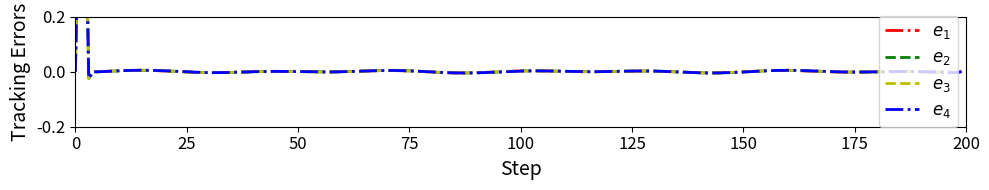

Python code for this plot:
import numpy as np
import matplotlib.pyplot as plt

# Define parameters
d = 5
rho = 1
eta = 1
lamda = 50
mu = 1
epsilon = 10**-5
alpha = 1
T = 0.1
gamma1 = 0.15
gamma2 = 0.15
gamma3 = 0.45
gamma4 = 0.45
rT = 1024
m = 350
L = 200

# Generate desired trajectory
# yd = np.zeros(L + 1)
# for k in range(L):
#     yd[k] = 0.5 * np.sin(k * np.pi / 30) + 0.3 * np.cos(k * np.pi / 10)

# yd = 0.5 * (1 + np.sign(np.sin(np.linspace(0, 2 * np.pi, L + 1))))  # Square wave


yd = np.zeros(L + 1)
for k in range(L):
    yd[k] = 0.5 * np.sin(0.07 * np.pi * k) + 0.7 * np.cos(0.04 * np.pi * k)

# Initialize arrays
phi1 = np.zeros((L, 1))
phi2 = np.zeros((L, 1))
phi3 = np.zeros((L, 1))
phi4 = np.zeros((L, 1))

mfa1 = np.zeros((L, 1))
mfa2 = np.zeros((L, 1))
mfa3 = np.zeros((L, 1))
mfa4 = np.zeros((L, 1))

sm1 = np.zeros((L, 1))
sm2 = np.zeros((L, 1))
sm3 = np.zeros((L, 1))
sm4 = np.zeros((L, 1))

u1 = np.zeros((L, 1))
u2 = np.zeros((L, 1))
u3 = np.zeros((L, 1))
u4 = np.zeros((L, 1))

y1 = np.zeros((L + 1, 1))
y2 = np.zeros((L + 1, 1))
y3 = np.zeros((L + 1, 1))
y4 = np.zeros((L + 1, 1))

e1 = np.zeros((L + 1, 1))
e2 = np.zeros((L + 1, 1))
e3 = np.zeros((L + 1, 1))
e4 = np.zeros((L + 1, 1))

si1 = np.zeros((L, 1))
si2 = np.zeros((L, 1))
si3 = np.zeros((L, 1))
si4 = np.zeros((L, 1))

# Simulation loop
for k in range(1, L-1):
    if k == 0:
        phi1[0] = 1
        phi2[0] = 1
        phi3[0] = 1
        phi4[0] = 1
    elif k == 1:
        phi1[k] = phi1[k - 1] + eta * u1[k - 1] / (mu + u1[k - 1]**2) * (y1[k] - y1[k - 1] - phi1[k - 1] * u1[k - 1])
        phi2[k] = phi2[k - 1] + eta * u2[k - 1] / (mu + u2[k - 1]**2) * (y2[k] - y2[k - 1] - phi2[k - 1] * u2[k - 1])
        phi3[k] = phi3[k - 1] + eta * u3[k - 1] / (mu + u3[k - 1]**2) * (y3[k] - y3[k - 1] - phi3[k - 1] * u3[k - 1])
        phi4[k] = phi4[k - 1] + eta * u4[k - 1] / (mu + u4[k - 1]**2) * (y4[k] - y4[k - 1] - phi4[k - 1] * u4[k - 1])
    else:
        phi1[k] = phi1[k - 1] + (eta * (u1[k - 1] - u1[k - 2]) / (mu + (abs(u1[k - 1] - u1[k - 2]))**2)) * (y1[k] - y1[k - 1] - phi1[k - 1] * (u1[k - 1] - u1[k - 2]))
        phi2[k] = phi2[k - 1] + (eta * (u2[k - 1] - u2[k - 2]) / (mu + (abs(u2[k - 1] - u2[k - 2]))**2)) * (y2[k] - y2[k - 1] - phi2[k - 1] * (u2[k - 1] - u2[k - 2]))
        phi3[k] = phi3[k - 1] + (eta * (u3[k - 1] - u3[k - 2]) / (mu + (abs(u3[k - 1] - u3[k - 2]))**2)) * (y3[k] - y3[k - 1] - phi3[k - 1] * (u3[k - 1] - u3[k - 2]))
        phi4[k] = phi4[k - 1] + (eta * (u4[k - 1] - u4[k - 2]) / (mu + (abs(u4[k - 1] - u4[k - 2]))**2)) * (y4[k] - y4[k - 1] - phi4[k - 1] * (u4[k - 1] - u4[k - 2]))

    si1[k] = yd[k] - 2 * y1[k] + y4[k]
    si2[k] = y1[k] - 2 * y2[k] + y3[k]
    si3[k] = y2[k] + yd[k] - 2 * y3[k]
    si4[k] = y1[k] + y3[k] - 2 * y4[k]

    if k == 1:
        mfa1[0] = 0
        mfa2[0] = 0
        mfa3[0] = 0
        mfa4[0] = 0
    else:
        mfa1[k] = mfa1[k - 1] + (rho * phi1[k]) / (lamda + abs(phi1[k])**2) * si1[k]
        mfa2[k] = mfa2[k - 1] + (rho * phi2[k]) / (lamda + abs(phi2[k])**2) * si2[k]
        mfa3[k] = mfa3[k - 1] + (rho * phi3[k]) / (lamda + abs(phi3[k])**2) * si3[k]
        mfa4[k] = mfa4[k - 1] + (rho * phi4[k]) / (lamda + abs(phi4[k])**2) * si4[k]

    if k == 1:
        sm1[0] = 0
        sm2[0] = 0
        sm3[0] = 0
        sm4[0] = 0
    else:
        sm1[k] = sm1[k - 1] + (yd[k + 1] - y1[k] + alpha * yd[k + 1] - y1[k] + epsilon * T * np.sign(k))
        sm2[k] = sm2[k - 1] + (yd[k + 1] - y1[k] + alpha * yd[k + 1] - y1[k] + epsilon * T * np.sign(k))
        sm3[k] = sm3[k - 1] + (yd[k + 1] - y1[k] + alpha * yd[k + 1] - y1[k] + epsilon * T * np.sign(k))
        sm4[k] = sm4[k - 1] + (yd[k + 1] - y1[k] + alpha * yd[k + 1] - y1[k] + epsilon * T * np.sign(k))

    if k == 1:
        u1[0] = 0.1
        u2[0] = 0.1
        u3[0] = 0.1
        u4[0] = 0.1
    else:
        u1[k] = mfa1[k] + gamma1 * sm1[k]
        u2[k] = mfa2[k] + gamma2 * sm2[k]
        u3[k] = mfa3[k] + gamma3 * sm3[k]
        u4[k] = mfa4[k] + gamma4 * sm4[k]

    y1[0] = 0.1
    y2[0] = 0.1
    y3[0] = 0.1
    y4[0] = 0.1
    y1[k + 1] = m / (rT * 0.1) * u1[k]
    y2[k + 1] = m / (rT * 0.1) * u2[k]
    y3[k + 1] = m / (rT * 0.3) * u3[k]
    y4[k + 1] = m / (rT * 0.3) * u4[k]

    e1[k] = yd[k] - y1[k]
    e2[k] = yd[k] - y2[k]
    e3[k] = yd[k] - y3[k]
    e4[k] = yd[k] - y4[k]

# Create subplots
# fig, axs = plt.subplots(2, 2, figsize=(12, 8))

# # Plot each output and its tracking error
# axs[0, 0].plot(y1[:-1], '-*r', markersize=6, label='$y_1$')
# axs[0, 0].plot(yd, '-b', label='$y_d$')
# axs[0, 0].set_title('Tracking Performance $y_1(k)$')
# axs[0, 0].set_xlim(0, L)
# axs[0, 0].set_ylim(min(y1.min(), yd.min()) - 0.1, max(y1.max(), yd.max()) + 0.1)
# axs[0, 0].legend()
# axs[0, 0].grid()

# axs[0, 1].plot(y2[:-1], '-xg', markersize=6, label='$y_2$')
# axs[0, 1].plot(yd, '-b', label='$y_d$')
# axs[0, 1].set_title('Tracking Performance $y_2(k)$')
# axs[0, 1].set_xlim(0, L)
# axs[0, 1].set_ylim(min(y2.min(), yd.min()) - 0.1, max(y2.max(), yd.max()) + 0.1)
# axs[0, 1].legend()
# axs[0, 1].grid()

# axs[1, 0].plot(y3[:-1], '-oy',markersize=5, label='$y_3$')
# axs[1, 0].plot(yd, '-b', label='$y_d$')
# axs[1, 0].set_title('Tracking Performance $y_3(k)$')
# axs[1, 0].set_xlim(0, L)
# axs[1, 0].set_ylim(min(y3.min(), yd.min()) - 0.1, max(y3.max(), yd.max()) + 0.1)
# axs[1, 0].legend()
# axs[1, 0].grid()

# axs[1, 1].plot(y4[:-1], '-^k',markersize=6, label='$y_4$')
# axs[1, 1].plot(yd, '-b', label='$y_d$')
# axs[1, 1].set_title('Tracking Performance $y_4(k)$')
# axs[1, 1].set_xlim(0, L)
# axs[1, 1].set_ylim(min(y4.min(), yd.min()) - 0.1, max(y4.max(), yd.max()) + 0.1)
# axs[1, 1].legend()
# axs[1, 1].grid()

# # Set common labels
# for ax in axs.flat:
#     ax.set_xlabel('Step')
#     ax.set_ylabel('Output')

# plt.rcParams['font.family'] = 'Times New Roman'  # Set font globally to Times New Roman
plt.figure(figsize=(10, 2))  # Reduce height by setting a smaller second value
plt.plot(e1[:-1], '-.r',linewidth=2, markersize=4, label='$e_1$')
plt.plot(e2[:-1], '--g',linewidth=2, markersize=4, label='$e_2$')
plt.plot(e3[:-1], '--y',linewidth=2, label='$e_3$')
plt.plot(e4[:-1], '-.b',linewidth=2, label='$e_4$')
plt.xlim(0,L)  # Set y-axis to range from -0.35 to 0.35
plt.ylim(-0.2, 0.2)  # Set y-axis to range from -0.35 to 0.35
plt.grid(False)
plt.legend()
plt.xlabel('Step',fontsize=14)
plt.ylabel('Tracking Errors',fontsize=14)
plt.xticks(fontsize=12)
plt.yticks([-0.2, 0, 0.2],fontsize=12)
plt.legend(fontsize=12, loc='right')


plt.tight_layout()
plt.show()
